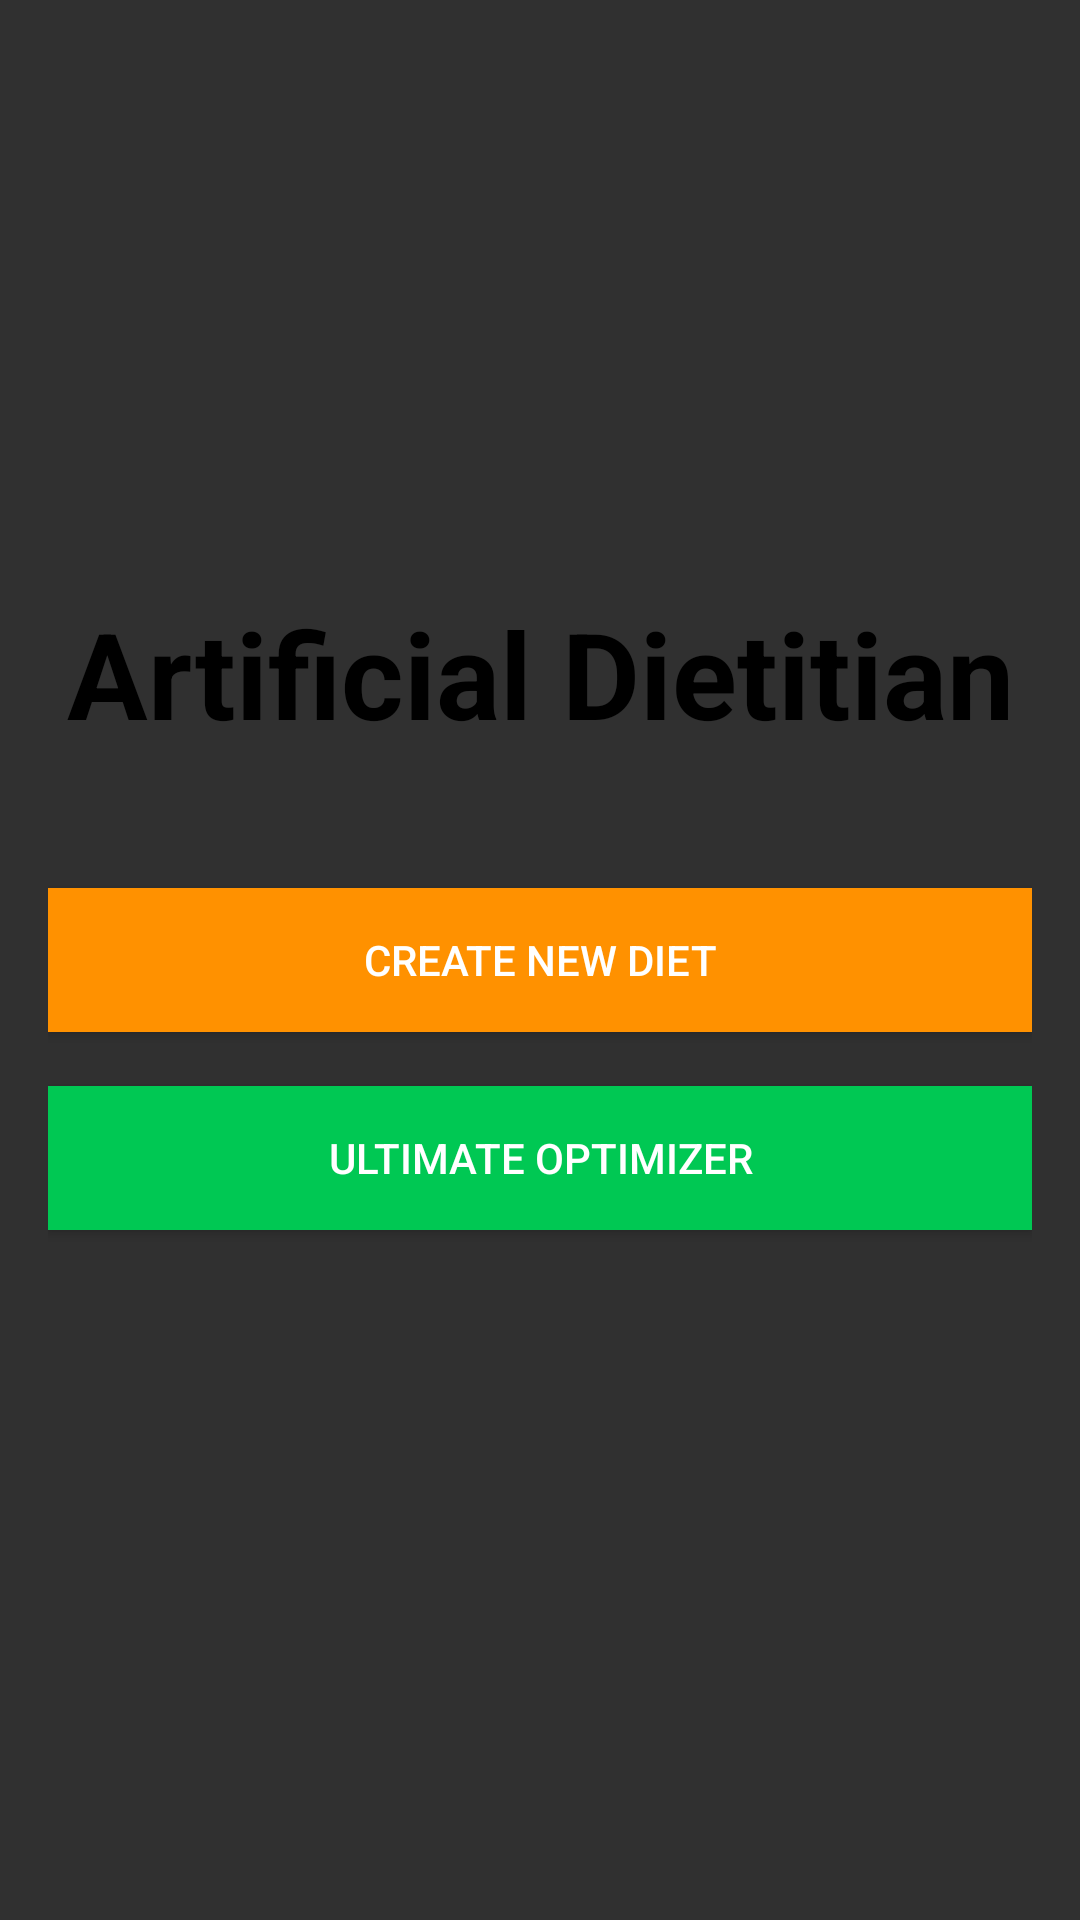

Reconstruct the res/layout file that produces this screen, plus the resources it refers to.
<!-- AndroidManifest.xml: application theme Theme.AppCompat.NoActionBar -->
<!-- res/layout/content_main.xml -->
<?xml version="1.0" encoding="utf-8"?>
<RelativeLayout xmlns:android="http://schemas.android.com/apk/res/android"
    xmlns:app="http://schemas.android.com/apk/res-auto"
    xmlns:tools="http://schemas.android.com/tools"
    android:id="@+id/content_main"
    android:layout_width="match_parent"
    android:layout_height="match_parent"
    android:paddingBottom="@dimen/activity_vertical_margin"
    android:paddingLeft="@dimen/activity_horizontal_margin"
    android:paddingRight="@dimen/activity_horizontal_margin"
    android:paddingTop="@dimen/activity_vertical_margin"
    app:layout_behavior="@string/appbar_scrolling_view_behavior"
    tools:context="com.kintetsu.cmsc150.artificialdietician.MainActivity"
    tools:showIn="@layout/activity_main">

    <TextView
        android:text="@string/app_name"
        android:layout_width="match_parent"
        android:layout_height="wrap_content"
        android:layout_marginBottom="45dp"
        android:id="@+id/textView"
        android:gravity="center_vertical|center_horizontal"
        android:textStyle="normal|bold"
        android:textSize="40sp"
        android:textColor="@android:color/black"
        android:layout_above="@+id/create_diet"
        android:layout_alignParentStart="true" />

    <Button
        android:text="@string/create_new_diet"
        android:layout_width="match_parent"
        android:layout_height="wrap_content"
        android:id="@+id/create_diet"
        android:background="@color/colorAccent2"
        android:layout_centerVertical="true"
        android:layout_alignParentStart="true" />

    <Button
        android:text="@string/ultimate_optimizer"
        android:layout_width="match_parent"
        android:layout_height="wrap_content"
        android:id="@+id/ultim_opt"
        android:background="@color/colorAccent"
        android:layout_below="@+id/create_diet"
        android:layout_alignParentStart="true"
        android:layout_marginTop="18dp" />
</RelativeLayout>
<!-- res/layout/activity_main.xml (included above) -->
<?xml version="1.0" encoding="utf-8"?>
<android.support.design.widget.CoordinatorLayout xmlns:android="http://schemas.android.com/apk/res/android"
    xmlns:app="http://schemas.android.com/apk/res-auto"
    xmlns:tools="http://schemas.android.com/tools"
    android:layout_width="match_parent"
    android:layout_height="match_parent"
    android:fitsSystemWindows="true"
    tools:context="com.kintetsu.cmsc150.artificialdietician.MainActivity">

    <android.support.design.widget.AppBarLayout
        android:layout_width="match_parent"
        android:layout_height="wrap_content"
        android:theme="@style/AppBarOverlay">

        <android.support.v7.widget.Toolbar
            android:id="@+id/toolbar"
            android:layout_width="match_parent"
            android:layout_height="?attr/actionBarSize"
            android:background="?attr/colorPrimary"
            app:popupTheme="@style/PopupOverlay" />

    </android.support.design.widget.AppBarLayout>

    <include layout="@layout/content_main" />

    <android.support.design.widget.FloatingActionButton
        android:id="@+id/fab"
        android:layout_width="wrap_content"
        android:layout_height="wrap_content"
        android:layout_gravity="bottom|end"
        android:layout_margin="@dimen/fab_margin"
        app:srcCompat="@android:drawable/ic_dialog_email" />

</android.support.design.widget.CoordinatorLayout>
<!-- resources referenced by this layout -->
<resources>
  <color name="colorAccent">#00c853</color>
  <color name="colorAccent2">#ff9100</color>
  <dimen name="activity_horizontal_margin">16dp</dimen>
  <dimen name="activity_vertical_margin">16dp</dimen>
  <dimen name="fab_margin">16dp</dimen>
  <string name="app_name">Artificial Dietitian</string>
  <string name="create_new_diet">Create new diet</string>
  <string name="ultimate_optimizer">Ultimate Optimizer</string>
  <style name="AppBarOverlay" parent="ThemeOverlay.AppCompat.Dark.ActionBar" />
  <style name="PopupOverlay" parent="ThemeOverlay.AppCompat.Light" />
</resources>
